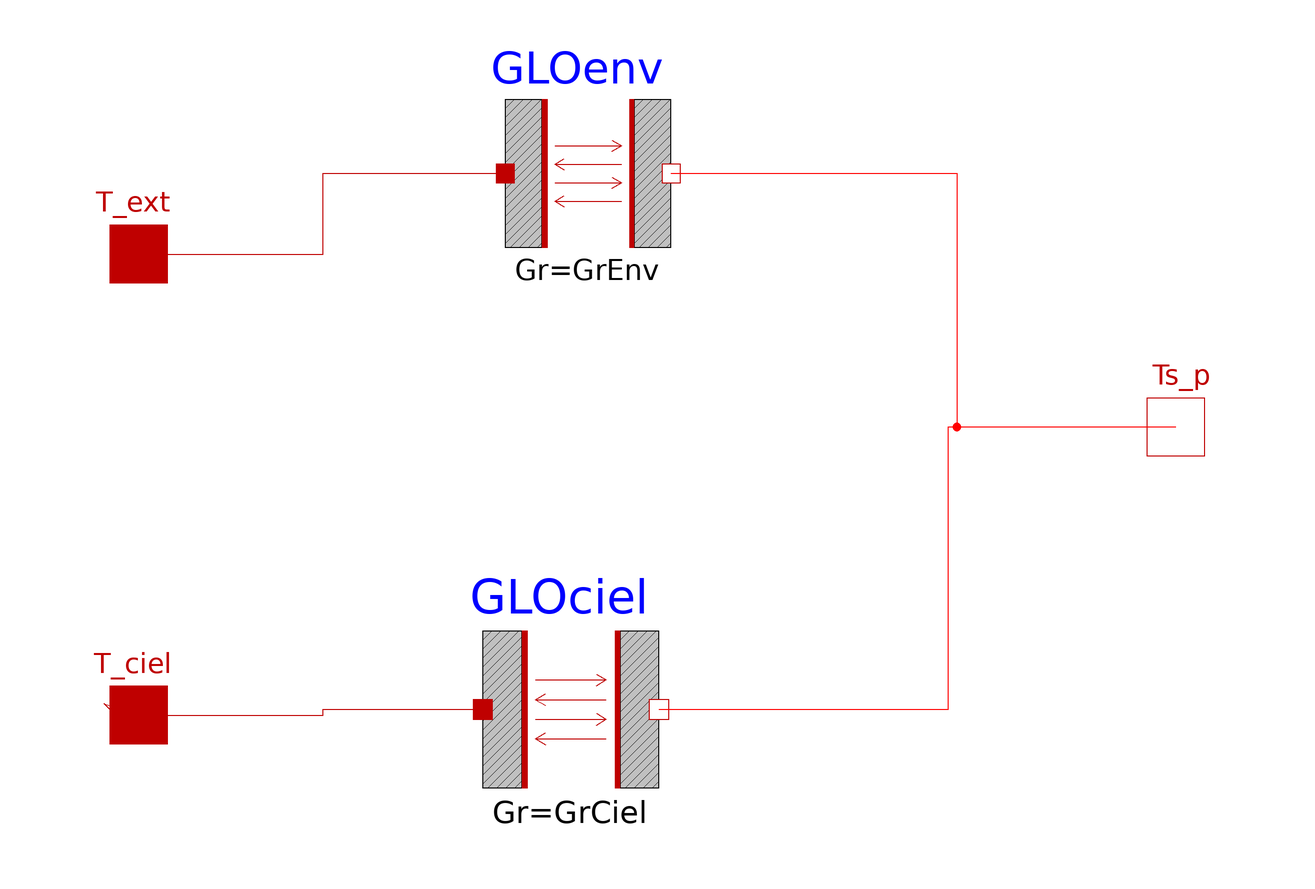

The Modelica model whose source follows is shown above as a component diagram (icons at their Placement, wires along their Line points).

model ExtLWR "Echanges GLO avec l'environnement et le ciel"

parameter Modelica.SIunits.Area S=1 "Surface";
  parameter Real eps=0.5 "Emissivité";
parameter Modelica.SIunits.Conversions.NonSIunits.Angle_deg incl
    "Inclinaison de la surface par rapport à l'horizontale - vers le sol=180°, vers le ciel=0°, verticale=90°";
parameter Boolean GLO_env=true
    "Prise en compte de rayonnement GLO vers l'environnement";
parameter Boolean GLO_ciel=true
    "Prise en compte de rayonnement GLO vers le ciel";

  BuildSysPro.BaseClasses.HeatTransfer.Interfaces.HeatPort_a T_ciel
    "Température du ciel" annotation (Placement(transformation(extent={{-100,-60},
            {-80,-40}}, rotation=0)));
  BuildSysPro.BaseClasses.HeatTransfer.Components.BodyRadiation GLOenv(Gr=GrEnv)
    "Echange GLO avec l'environnement"
    annotation (Placement(transformation(extent={{-28,28},{4,60}})));
  BuildSysPro.BaseClasses.HeatTransfer.Components.BodyRadiation GLOciel(Gr=GrCiel)
    "Echange GLO avec le ciel"
    annotation (Placement(transformation(extent={{-32,-66},{2,-32}})));
  BuildSysPro.BaseClasses.HeatTransfer.Interfaces.HeatPort_a T_ext
    "Température extérieure (de l'environnement)" annotation (Placement(
        transformation(extent={{-100,20},{-80,40}}, rotation=0)));
  BuildSysPro.BaseClasses.HeatTransfer.Interfaces.HeatPort_b Ts_p
    "Température de surface de la paroi" annotation (Placement(transformation(
          extent={{80,-10},{100,10}}, rotation=0), iconTransformation(extent={{
            80,-10},{100,10}})));

protected
  parameter Real GrEnv= if GLO_env then eps*S*(0.5*(1-cos(incl*Modelica.Constants.pi/180))) else 0
    "Net radiation conductance between two surfaces (Env-paroi)";
  parameter Real GrCiel= if GLO_ciel then eps*S*(0.5*(1+cos(incl*Modelica.Constants.pi/180))) else 0
    "Net radiation conductance between two surfaces (Ciel-paroi)";

equation
  connect(T_ext, GLOenv.port_a) annotation (Line(
      points={{-90,30},{-58,30},{-58,44},{-26.4,44}},
      color={191,0,0},
      smooth=Smooth.None));
  connect(GLOenv.port_b, Ts_p) annotation (Line(
      points={{2.4,44},{52,44},{52,0},{90,0}},
      color={255,0,0},
      smooth=Smooth.None));
  connect(T_ciel, GLOciel.port_a) annotation (Line(
      points={{-90,-50},{-58,-50},{-58,-49},{-30.3,-49}},
      color={191,0,0},
      smooth=Smooth.None));
  connect(GLOciel.port_b, Ts_p) annotation (Line(
      points={{0.3,-49},{50.5,-49},{50.5,0},{90,0}},
      color={255,0,0},
      smooth=Smooth.None));
  connect(T_ciel, T_ciel) annotation (Line(
      points={{-90,-50},{-94,-50},{-96,-48},{-90,-50}},
      color={191,0,0},
      smooth=Smooth.None));
annotation (
    Icon(coordinateSystem(preserveAspectRatio=true, extent={{-100,-100},
            {100,100}}),graphics={
        Rectangle(
          extent={{40,80},{80,-80}},
          lineColor={0,0,0},
          fillColor={192,192,192},
          fillPattern=FillPattern.Backward),
        Rectangle(
          extent={{-80,80},{-40,-80}},
          lineColor={0,0,0},
          fillColor={192,192,192},
          fillPattern=FillPattern.Backward),
        Line(points={{-30,10},{32,10}}, color={191,0,0}),
        Line(points={{-36,10},{-26,16}}, color={191,0,0}),
        Line(points={{-36,10},{-26,4}}, color={191,0,0}),
        Line(points={{-30,-10},{34,-10}}, color={191,0,0}),
        Line(points={{26,-16},{36,-10}}, color={191,0,0}),
        Line(points={{26,-4},{36,-10}}, color={191,0,0}),
        Line(points={{-30,-30},{36,-30}}, color={191,0,0}),
        Line(points={{-36,-30},{-26,-24}}, color={191,0,0}),
        Line(points={{-36,-30},{-26,-36}}, color={191,0,0}),
        Line(points={{-30,30},{34,30}}, color={191,0,0}),
        Line(points={{26,24},{36,30}}, color={191,0,0}),
        Line(points={{26,36},{36,30}}, color={191,0,0}),
        Text(
          extent={{-150,125},{150,85}},
          textString="%name",
          lineColor={0,0,255}),
        Text(
          extent={{-150,-90},{150,-120}},
          lineColor={0,0,0},
          textString="Gr=%Gr"),
        Rectangle(
          extent={{-40,80},{-34,-80}},
          lineColor={191,0,0},
          fillColor={191,0,0},
          fillPattern=FillPattern.Solid),
        Rectangle(
          extent={{35,80},{40,-80}},
          lineColor={191,0,0},
          fillColor={191,0,0},
          fillPattern=FillPattern.Solid)}),
    Documentation(info="<html>
<h4>Modèle permettant de calculer les échanges par rayonnement GLO avec le ciel et l'environnement</h4>
<p><u><b>Hypothèses et équations</b></u></p>
<p>Le flux de rayonnement GLO a deux origines : l'environnement et le ciel. On fait plusieurs hypothèses :</p>
<ul>
<li>Le flux dû au ciel est supposé isotrope </li>
<li>La paroi échange avec le ciel et l'environnement uniquement en fonction de son inclinaison et de son émissivité GLO.</li>
<li>Le ciel et l'environnement sont des corps noirs isothermes.</li>
</ul>
<p>Le flux radiatif net échangé entre une paroi et l'extérieur est calculé avec la fonction ci-après : </p>
<p><img src=\"modelica://BuildSysPro/Resources/Images/Equations/FluxGLOEnv.png\"/></p>
<p>Où <img src=\"modelica://BuildSysPro/Resources/Images/Equations/equation-DUkSL5mr.png\" alt=\"sigma\"/> est la constante de Stefan-Boltzmann.</p>
<p><u><b>Bibliographie</b></u></p>
<p>TF1 CLIM2000</p>
<p><u><b>Mode d'emploi</b></u></p>
<p><b>Typical values for epsilon</b><i> (d'après le modèle Modelica.Thermal.HeatTransfer.Components.BodyRadiation)</i></p>
<pre>   aluminium, polished    0.04
   copper, polished       0.04
   gold, polished         0.02
   paper                  0.09
   rubber                 0.95
   silver, polished       0.02
   wood                   0.85..0.9</pre>
<p><u><b>Limites connues du modèle / Précautions d'utilisation</b></u></p>
<ul>
<li>Ce modèle étant utilisé dans un modèle de paroi avec échanges convectifs et radiatifs à sa surface, il faut prendre garde à ce que le coefficient d'échange superficiel extérieur soit un vrai coefficient d'échange convectif au lieu d'intégrer le rayonnement GLO.</li>
</ul>
<p><u><b>Validations effectuées</b></u></p>
<p>Modèle validé (Vérification analytique + vérification de la cohérence de l'allure des flux échangés) - Aurélie Kaemmerlen 09/2011</p>
<p><b>--------------------------------------------------------------<br>
Licensed by EDF under the Modelica License 2<br>
Copyright &copy; EDF 2009 - 2016<br>
BuildSysPro version 2015.12<br>
Author : Aurélie KAEMMERLEN, EDF (2011)<br>
Initial model : <a href=\"Modelica.Thermal.HeatTransfer.Components.BodyRadiation\">BodyRadiation</a>, Anton Haumer, Copyright © Modelica Association, Michael Tiller and DLR.<br>
--------------------------------------------------------------</b></p>
</html>"),
    Diagram(coordinateSystem(preserveAspectRatio=true, extent={{-100,-100},{
            100,100}}), graphics));
end ExtLWR;